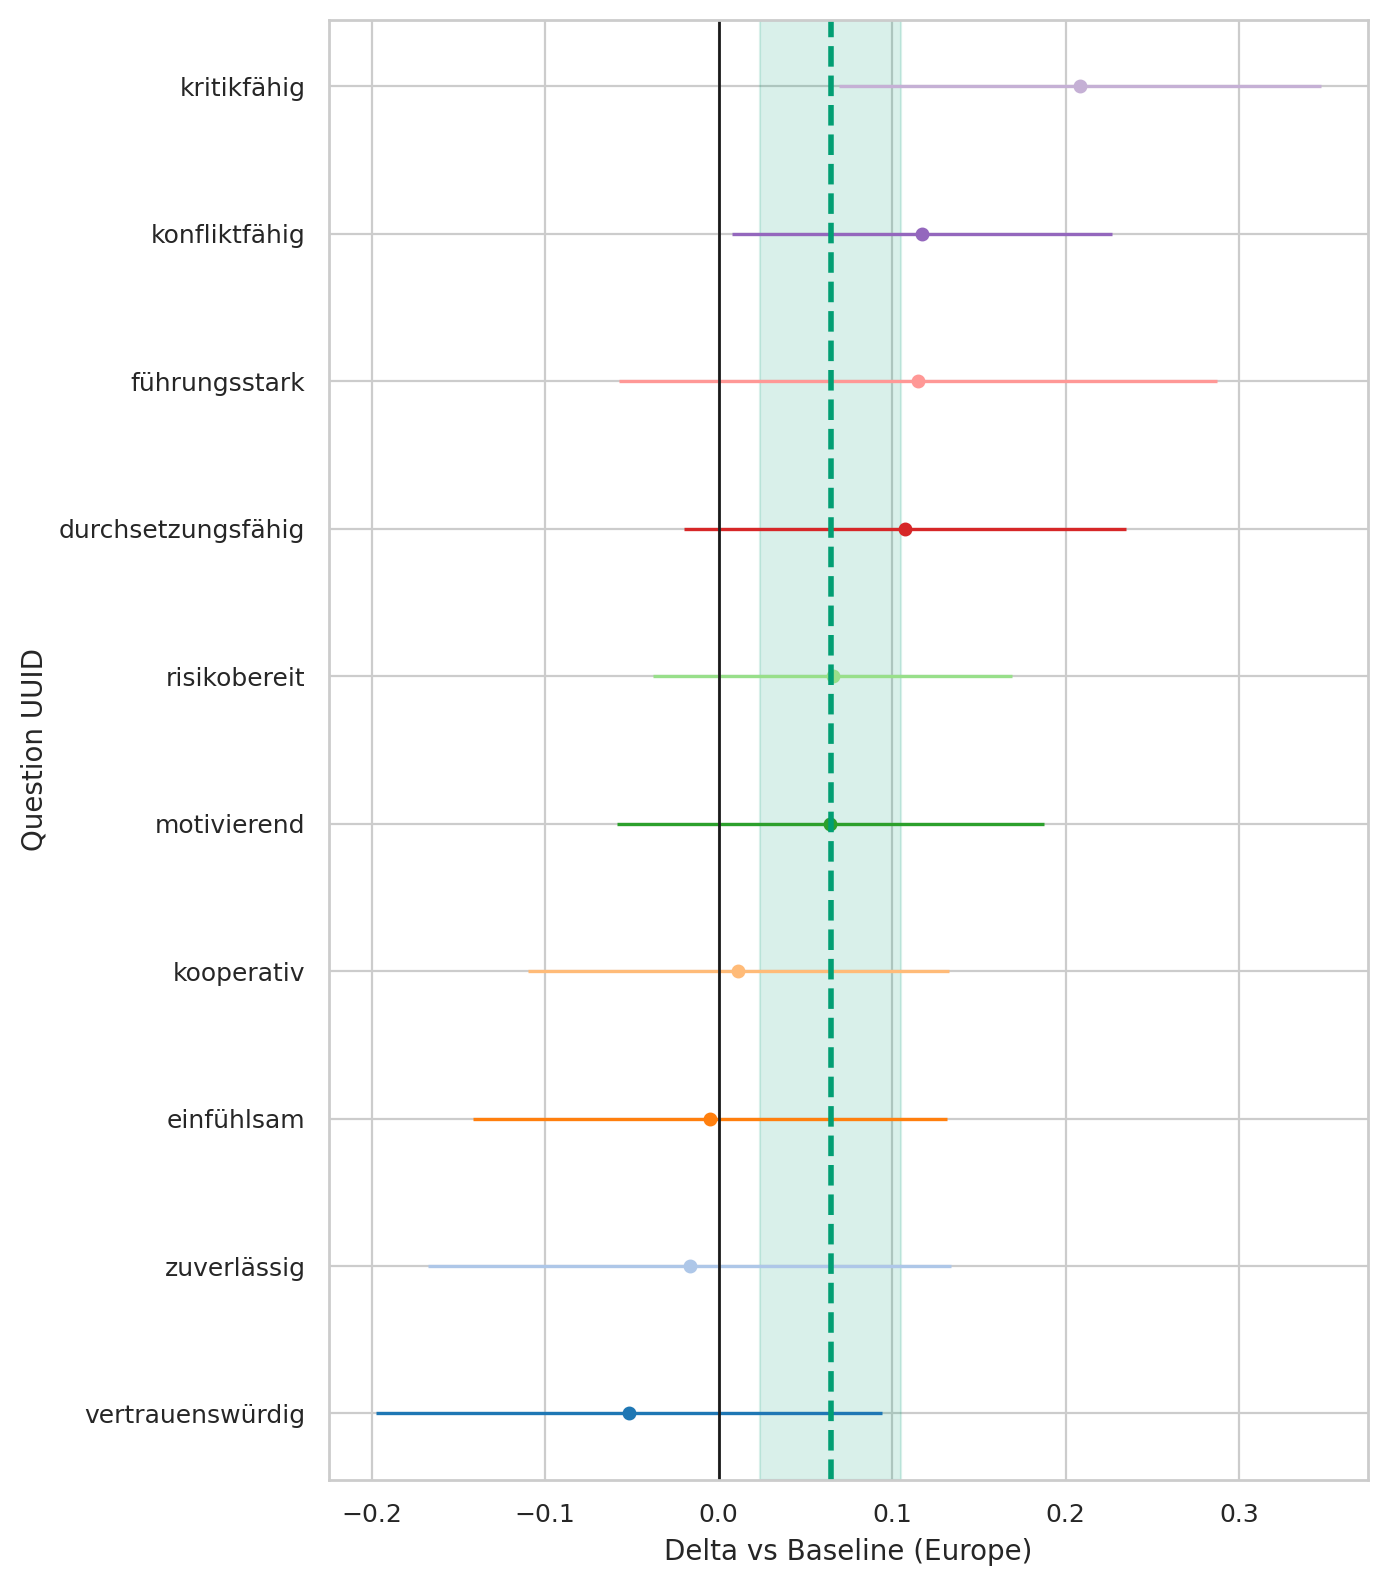

Source data for this figure (header and first rows):
question_uuid, origin_region, baseline, n_cat, n_base, mean_cat, mean_base, delta, se_delta, ci95_low, ci95_high
291bc92a-3833-4380-a290-f8c73523619b, Asia, Europe, 131, 838, 4.076, 4.081, -0.00481, 0.06965, -0.1413, 0.1317
33ab83eb-3b75-492f-b1dd-b56ae29c6a7f, Asia, Europe, 131, 838, 3.374, 3.259, 0.1151, 0.08791, -0.05721, 0.2874
3cf11fe2-61bd-4a6c-9ee3-5fa7d8f6cb98, Asia, Europe, 131, 838, 1.809, 1.743, 0.06572, 0.05289, -0.03795, 0.1694
46de21c7-1ef0-4b49-89e5-0c1275476716, Asia, Europe, 131, 838, 4.405, 4.421, -0.01666, 0.07698, -0.1675, 0.1342
78e9c864-c707-4b12-873a-a898fffc859e, Asia, Europe, 131, 838, 3.565, 3.447, 0.1174, 0.05592, 0.007782, 0.227
82dad07d-3d1c-470d-b237-ec1c34409296, Asia, Europe, 131, 838, 4.321, 4.372, -0.0517, 0.07446, -0.1976, 0.09423
9975ce1f-5463-49b1-a9ab-017cce899eeb, Asia, Europe, 131, 838, 3.397, 3.189, 0.2084, 0.07085, 0.06953, 0.3473
9aedef6a-1405-4c3d-b2f8-7b493065a05f, Asia, Europe, 131, 838, 3.672, 3.607, 0.06436, 0.06273, -0.0586, 0.1873
eeef859f-2ff1-40f6-9732-db3b6ee49d12, Asia, Europe, 131, 838, 3.427, 3.32, 0.1077, 0.06501, -0.01974, 0.2351
fe08f245-1ccb-4359-b2f3-017dd0691b6d, Asia, Europe, 131, 838, 4.511, 4.5, 0.01145, 0.062, -0.1101, 0.133
